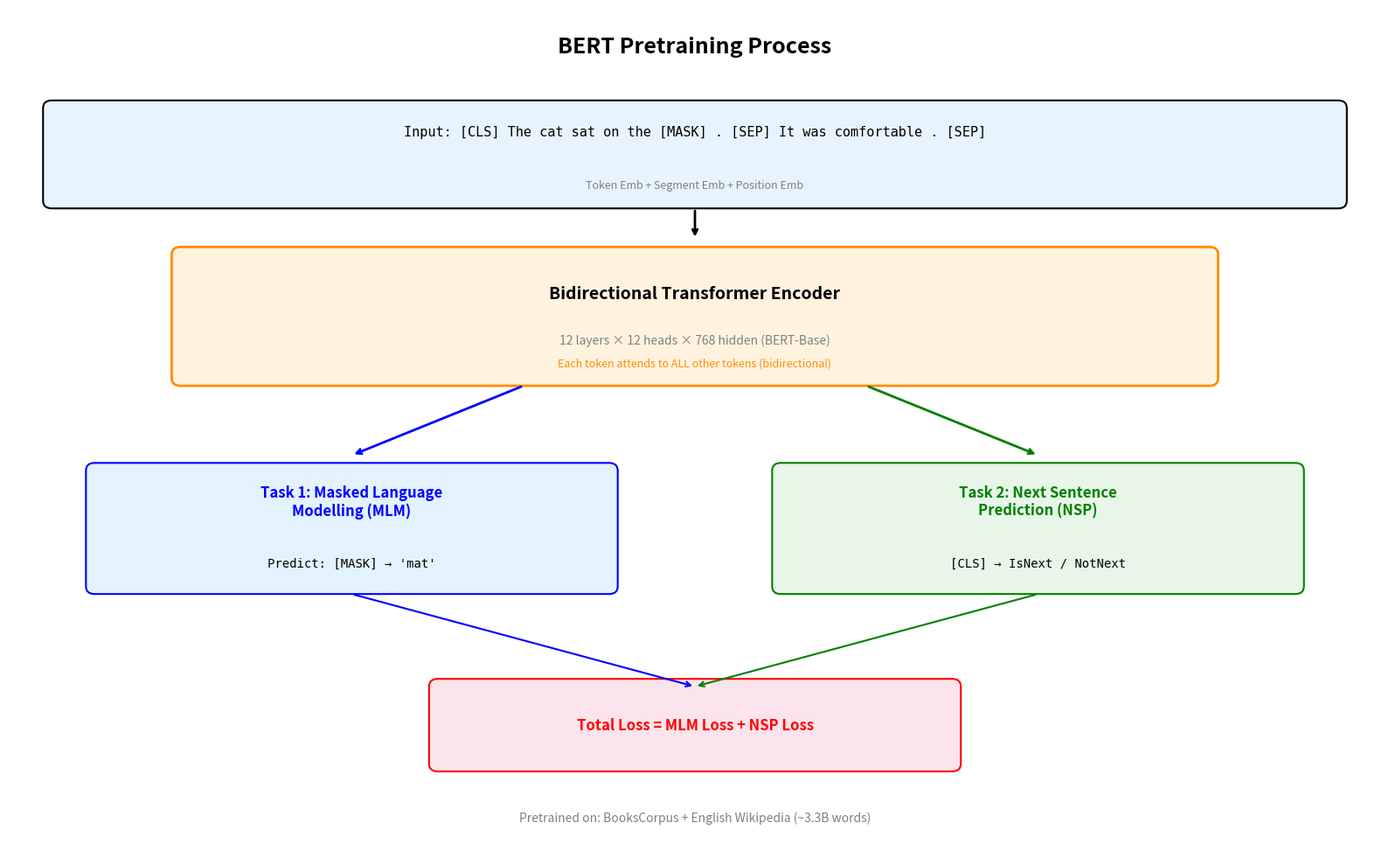

Write Python code to recreate this figure.
"""
Assignment 2 - Question 8 (20 marks / 6.7%)
Theoretical Question: BERT Pre-training Process

This file contains the comprehensive answer to Question 8.

Requirements: pip install matplotlib numpy
"""

import numpy as np
import matplotlib.pyplot as plt
import matplotlib.patches as patches

# ============================================================================
# ANSWER TO QUESTION 8
# ============================================================================

answer = """
================================================================================
QUESTION 8: The Pre-training Process in BERT
================================================================================

1. DESCRIPTION OF THE BERT PRETRAINING STEP
------------------------------------------------------------------------
BERT (Bidirectional Encoder Representations from Transformers) is pretrained
using two self-supervised tasks on a large corpus (BooksCorpus + Wikipedia,
~3.3 billion words):

  TASK 1: Masked Language Modelling (MLM)
  ----------------------------------------
  - 15% of input tokens are randomly selected for masking.
  - Of the selected tokens:
    * 80% are replaced with [MASK]
    * 10% are replaced with a random token
    * 10% remain unchanged
  - The model must predict the original token at each masked position.
  - Loss: Cross-entropy on the predicted vs. actual masked tokens.

  TASK 2: Next Sentence Prediction (NSP)
  ----------------------------------------
  - The model receives two sentences (A and B).
  - 50% of the time, B is the actual next sentence after A (label: IsNext).
  - 50% of the time, B is a random sentence from the corpus (label: NotNext).
  - The [CLS] token representation is used for binary classification.
  - Loss: Binary cross-entropy.

  Total pretraining loss = MLM loss + NSP loss

  BERT uses a bidirectional transformer encoder, meaning each token can
  attend to ALL other tokens (both left and right context), unlike GPT-2.

2. WHY DOES PRETRAINING IMPROVE BERT'S DOWNSTREAM PERFORMANCE?
------------------------------------------------------------------------
a) Rich Contextual Representations:
   Through MLM, BERT learns deep bidirectional representations where each
   token's embedding captures context from both directions. This is
   fundamentally more informative than unidirectional models for
   understanding tasks (classification, QA, NER).

b) Transfer of Linguistic Knowledge:
   Pretraining on billions of words forces BERT to learn:
   - Syntax (grammatical structure, agreement)
   - Semantics (word meanings, synonymy, polysemy)
   - World knowledge (common facts, relationships)
   - Discourse (sentence relationships via NSP)
   This knowledge transfers to downstream tasks, reducing the need
   for task-specific labelled data.

c) Feature Hierarchy:
   Different layers of BERT capture different levels of linguistic
   information. Lower layers capture syntax, while higher layers
   capture semantics. This hierarchical representation benefits
   diverse downstream tasks.

d) Data Efficiency for Fine-tuning:
   Because BERT has already learned general language understanding,
   fine-tuning on a small labelled dataset (even hundreds of examples)
   can achieve strong performance. Without pretraining, the same
   architecture would require orders of magnitude more labelled data.

e) Regularisation Effect:
   Pretraining provides a strong initialisation that acts as an
   implicit regulariser during fine-tuning, preventing overfitting
   on small downstream datasets.

3. ILLUSTRATION WITH A SIMPLE EXAMPLE
------------------------------------------------------------------------
Consider the sentence pair:

  Sentence A: "The cat sat on the [MASK]."
  Sentence B: "It was very comfortable."

  MLM Task:
  - The model sees: "[CLS] The cat sat on the [MASK] . [SEP] It was very comfortable . [SEP]"
  - It must predict [MASK] = "mat" (or "chair", "couch", etc.)
  - The model uses bidirectional context: "The cat sat on the ___" (left)
    and "It was very comfortable" (right) to predict "mat".

  NSP Task:
  - The model uses the [CLS] representation to predict whether
    Sentence B naturally follows Sentence A.
  - In this case: IsNext = True (it's a coherent continuation).

  Counter-example for NSP:
  - Sentence A: "The cat sat on the mat."
  - Sentence B: "The stock market closed at 5 PM."
  - IsNext = False (random sentence).

4. CHALLENGES OF THE BERT PRETRAINING PHASE IN REAL-WORLD
------------------------------------------------------------------------
a) Computational Cost:
   Pretraining BERT-Large (340M parameters) requires ~64 TPUs for ~4 days.
   This is extremely expensive and carbon-intensive. Most practitioners
   use pretrained checkpoints rather than training from scratch.

b) Pretraining-Fine-tuning Discrepancy:
   The [MASK] token appears during pretraining but never during fine-tuning
   or inference. This train-test mismatch can degrade performance. The
   80/10/10 masking strategy partially mitigates this but doesn't
   eliminate it entirely.

c) Fixed Vocabulary:
   BERT uses WordPiece tokenisation with a fixed vocabulary (30K tokens).
   Out-of-vocabulary words are split into subwords, which may lose
   semantic nuance, especially for domain-specific terminology.

d) Maximum Sequence Length:
   BERT has a maximum input length of 512 tokens. Documents longer than
   this must be truncated or split, losing long-range context.

e) Domain Mismatch:
   BERT is pretrained on general text (Wikipedia + books). When applied
   to specialised domains (medical, legal, scientific), the pretrained
   representations may not capture domain-specific language patterns,
   requiring domain-specific pretraining (e.g., BioBERT, SciBERT).

5. COMPARISON: MASKED LANGUAGE MODELLING (MLM) vs NEXT SENTENCE PREDICTION (NSP)
------------------------------------------------------------------------
  Aspect        | MLM                          | NSP
  ------------- | ---------------------------- | ----------------------------
  Objective     | Predict masked tokens        | Predict sentence relationship
  Granularity   | Token-level                  | Sentence-level
  Context       | Bidirectional within sequence | Cross-sentence
  Contribution  | Primary driver of BERT's     | Helps with sentence-pair
  to Performance| strong representations       | tasks (QA, NLI)
  Criticism     | [MASK] token mismatch        | Later work (RoBERTa) showed
                |                              | NSP may not be necessary
  Impact        | Essential; all BERT variants  | Controversial; RoBERTa
                | retain MLM                   | removes NSP with better results

  Analysis:
  MLM is the dominant pretraining objective. It forces the model to learn
  rich contextual representations by predicting missing words from
  bidirectional context. NSP was intended to help with sentence-pair tasks
  but has been shown by subsequent work (RoBERTa, ALBERT) to be less
  important. RoBERTa achieves better results by removing NSP and training
  with longer sequences. However, NSP does provide some benefit for tasks
  requiring understanding of sentence relationships (e.g., natural language
  inference, question answering).

================================================================================
"""

print(answer)

# ============================================================================
# VISUALISATION: BERT Pretraining Process
# ============================================================================

fig, ax = plt.subplots(figsize=(16, 10))
ax.set_xlim(0, 16)
ax.set_ylim(0, 11)
ax.axis("off")

# Title
ax.text(8, 10.5, "BERT Pretraining Process", fontsize=18, fontweight="bold",
        ha="center", va="center")

# Input representation
ax.add_patch(patches.FancyBboxPatch((0.5, 8.5), 15, 1.2, boxstyle="round,pad=0.1",
             facecolor="#E8F4FD", edgecolor="black", linewidth=1.5))
ax.text(8, 9.4, "Input: [CLS] The cat sat on the [MASK] . [SEP] It was comfortable . [SEP]",
        fontsize=11, ha="center", va="center", fontfamily="monospace")
ax.text(8, 8.7, "Token Emb + Segment Emb + Position Emb", fontsize=9, ha="center",
        va="center", style="italic", color="gray")

# Arrow
ax.annotate("", xy=(8, 8.0), xytext=(8, 8.4),
            arrowprops=dict(arrowstyle="->", lw=2))

# Transformer Encoder
ax.add_patch(patches.FancyBboxPatch((2, 6.2), 12, 1.6, boxstyle="round,pad=0.1",
             facecolor="#FFF3E0", edgecolor="darkorange", linewidth=2))
ax.text(8, 7.3, "Bidirectional Transformer Encoder", fontsize=14, fontweight="bold",
        ha="center", va="center")
ax.text(8, 6.7, "12 layers × 12 heads × 768 hidden (BERT-Base)", fontsize=10,
        ha="center", va="center", color="gray")
ax.text(8, 6.4, "Each token attends to ALL other tokens (bidirectional)", fontsize=9,
        ha="center", va="center", style="italic", color="darkorange")

# Two branches
# MLM branch (left)
ax.annotate("", xy=(4, 5.2), xytext=(6, 6.1),
            arrowprops=dict(arrowstyle="->", lw=2, color="blue"))

ax.add_patch(patches.FancyBboxPatch((1, 3.5), 6, 1.5, boxstyle="round,pad=0.1",
             facecolor="#E3F2FD", edgecolor="blue", linewidth=1.5))
ax.text(4, 4.6, "Task 1: Masked Language\nModelling (MLM)", fontsize=12,
        fontweight="bold", ha="center", va="center", color="blue")
ax.text(4, 3.8, "Predict: [MASK] → 'mat'", fontsize=10, ha="center",
        va="center", fontfamily="monospace")

# NSP branch (right)
ax.annotate("", xy=(12, 5.2), xytext=(10, 6.1),
            arrowprops=dict(arrowstyle="->", lw=2, color="green"))

ax.add_patch(patches.FancyBboxPatch((9, 3.5), 6, 1.5, boxstyle="round,pad=0.1",
             facecolor="#E8F5E9", edgecolor="green", linewidth=1.5))
ax.text(12, 4.6, "Task 2: Next Sentence\nPrediction (NSP)", fontsize=12,
        fontweight="bold", ha="center", va="center", color="green")
ax.text(12, 3.8, "[CLS] → IsNext / NotNext", fontsize=10, ha="center",
        va="center", fontfamily="monospace")

# Loss
ax.annotate("", xy=(8, 2.2), xytext=(4, 3.4),
            arrowprops=dict(arrowstyle="->", lw=1.5, color="blue"))
ax.annotate("", xy=(8, 2.2), xytext=(12, 3.4),
            arrowprops=dict(arrowstyle="->", lw=1.5, color="green"))

ax.add_patch(patches.FancyBboxPatch((5, 1.2), 6, 1, boxstyle="round,pad=0.1",
             facecolor="#FCE4EC", edgecolor="red", linewidth=1.5))
ax.text(8, 1.7, "Total Loss = MLM Loss + NSP Loss", fontsize=12,
        fontweight="bold", ha="center", va="center", color="red")

# Footer
ax.text(8, 0.5, "Pretrained on: BooksCorpus + English Wikipedia (~3.3B words)",
        fontsize=10, ha="center", va="center", style="italic", color="gray")

plt.tight_layout()
plt.savefig("q8_bert_pretraining_diagram.png", dpi=150, bbox_inches="tight")
plt.close()
print("Saved: q8_bert_pretraining_diagram.png")

# Save answer
with open("q8_answer.txt", "w") as f:
    f.write(answer)
print("Saved: q8_answer.txt")
print("\nQuestion 8 complete.")
